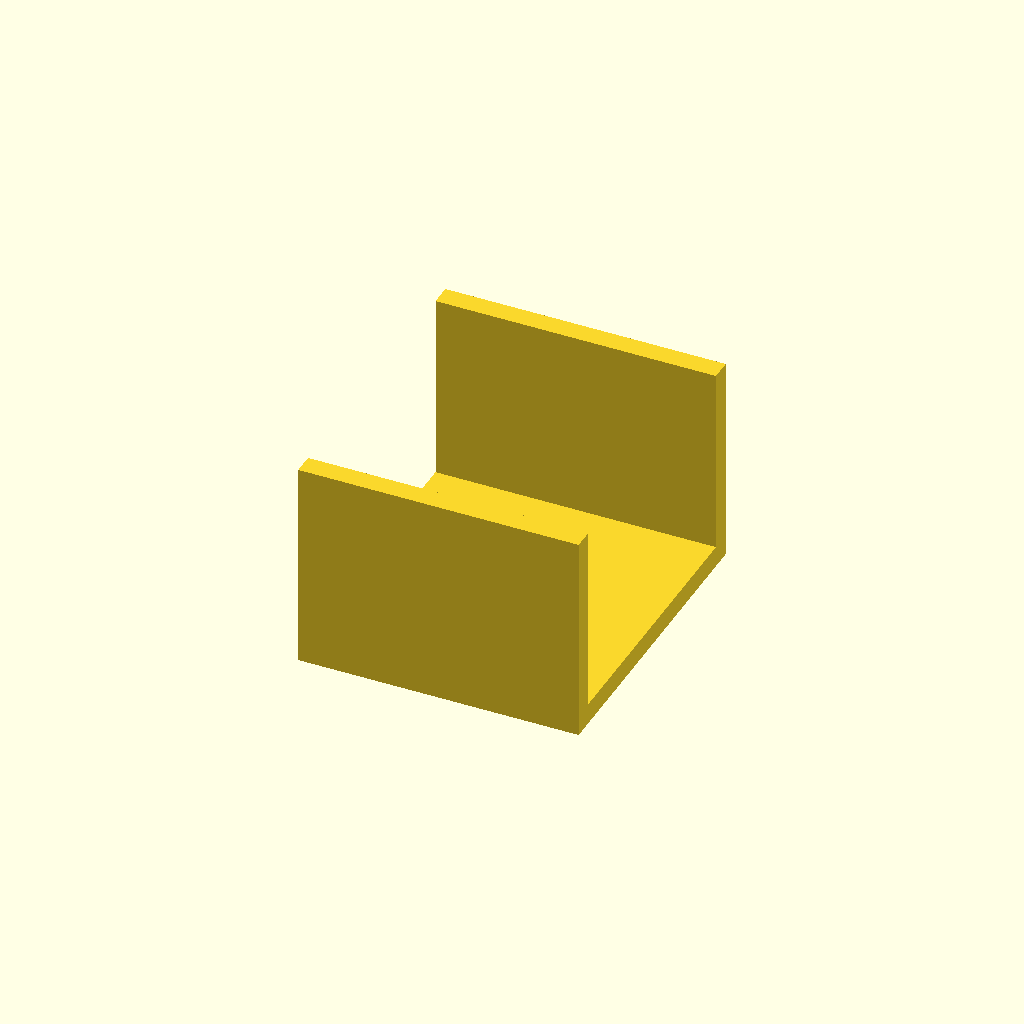
Cell 1 — every parameter at its default value.
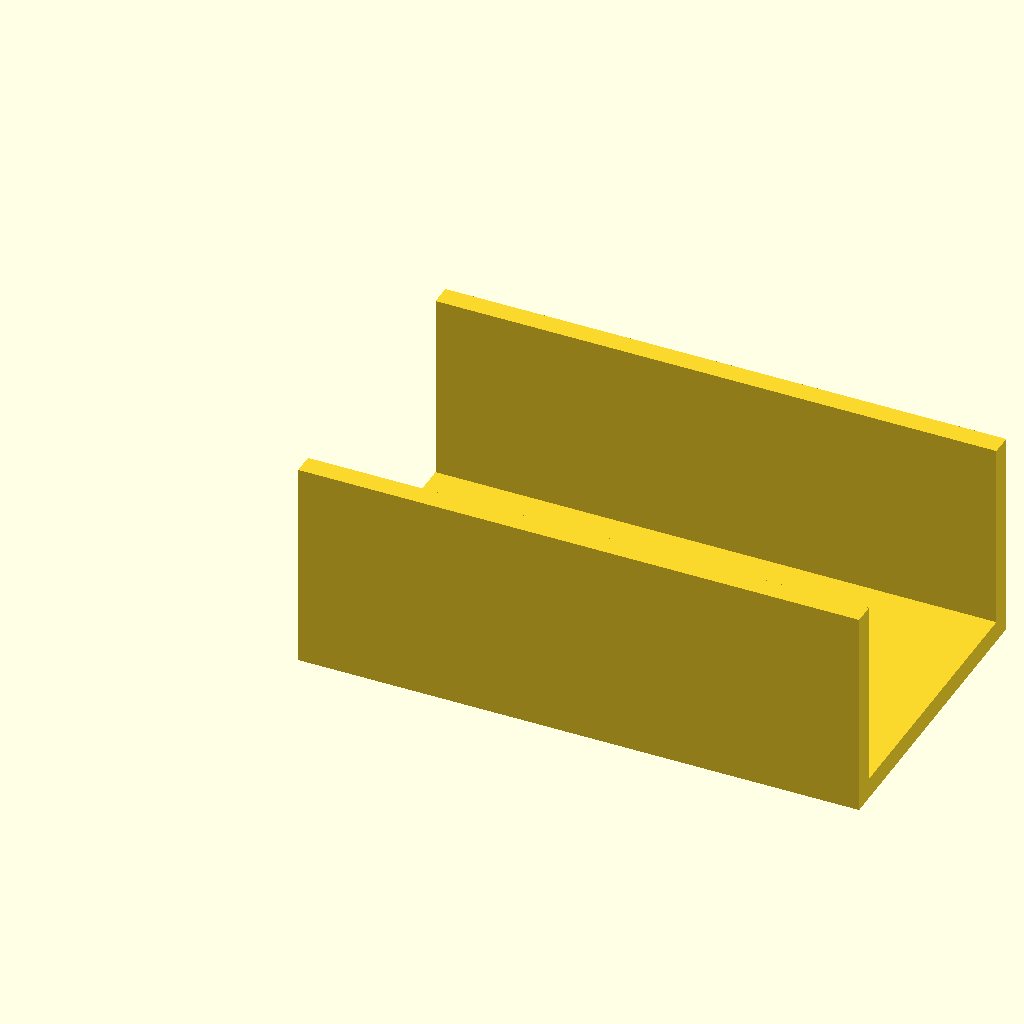
Cell 2: the same model with base_len = 80.
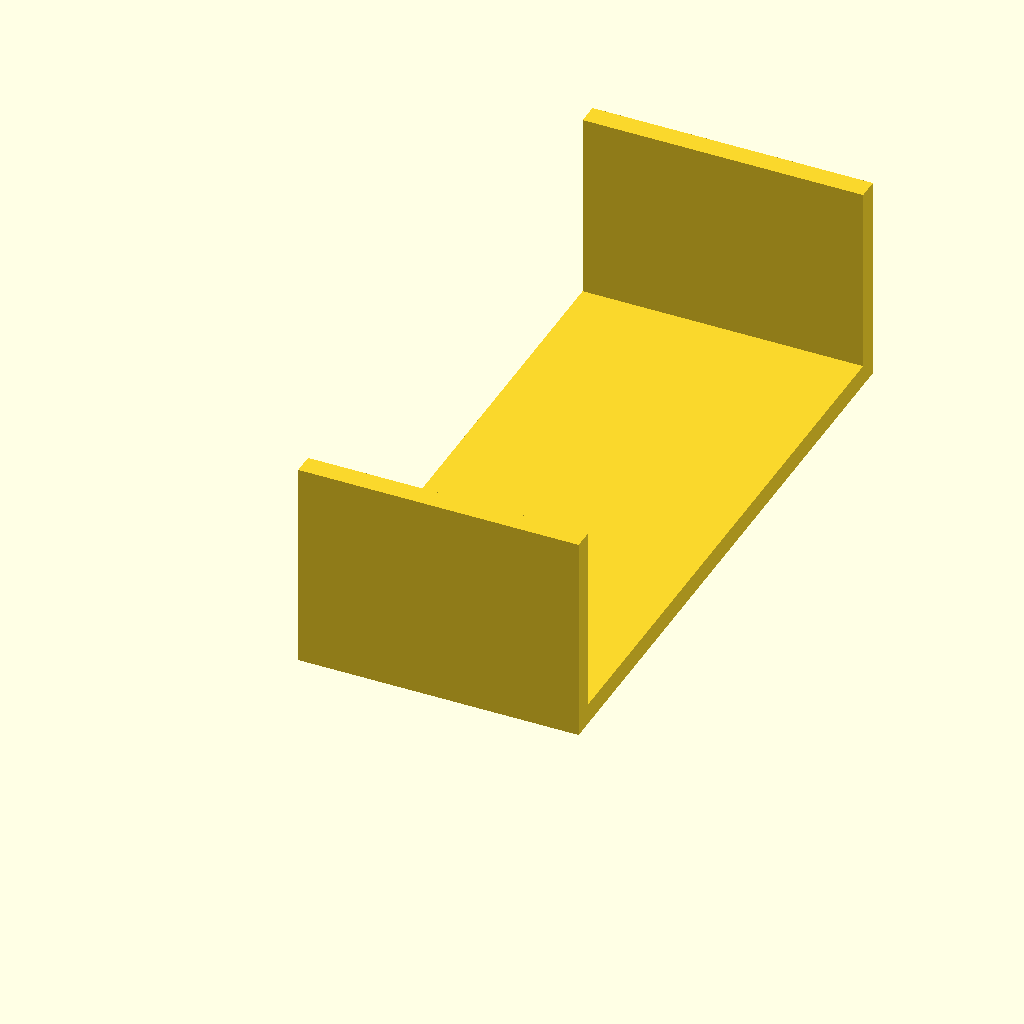
Cell 3 — channel_w set to 90, the other parameters unchanged.
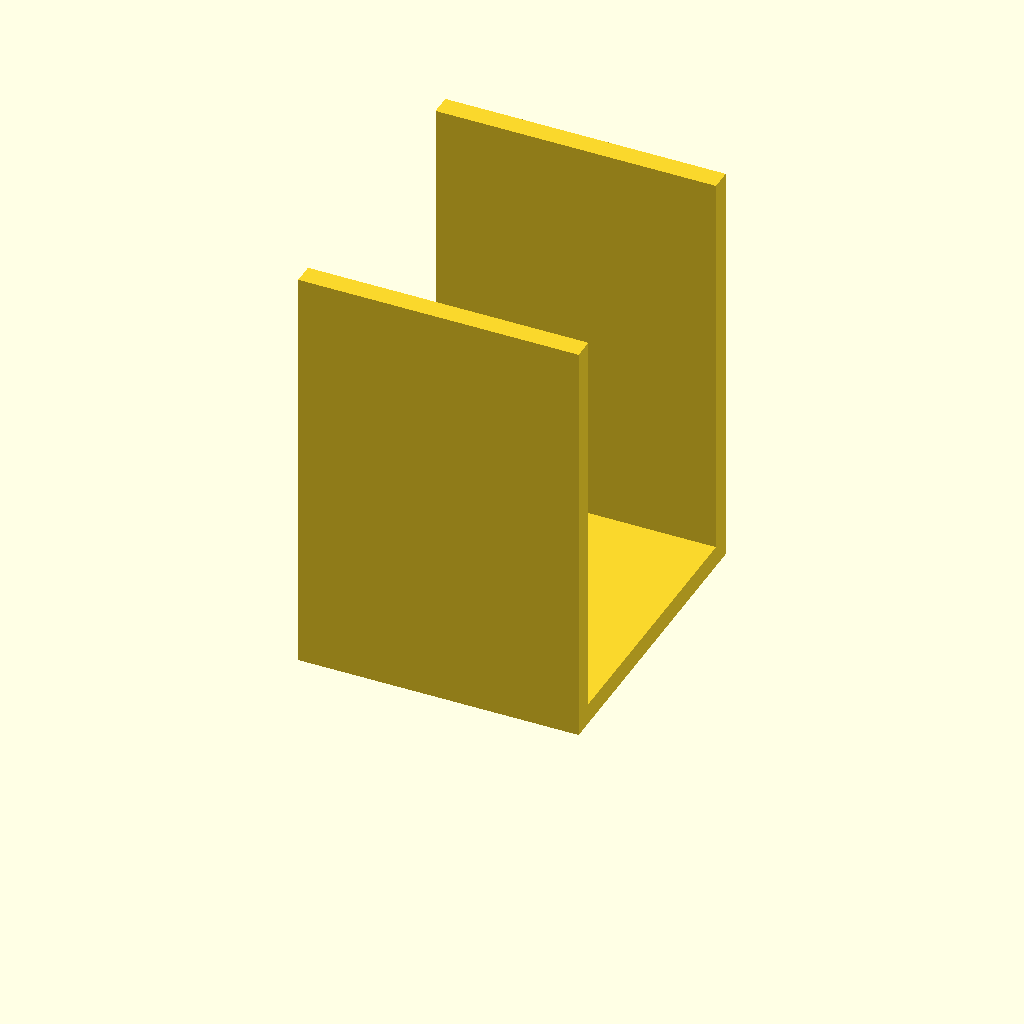
Cell 4 — upright_h set to 60, the other parameters unchanged.
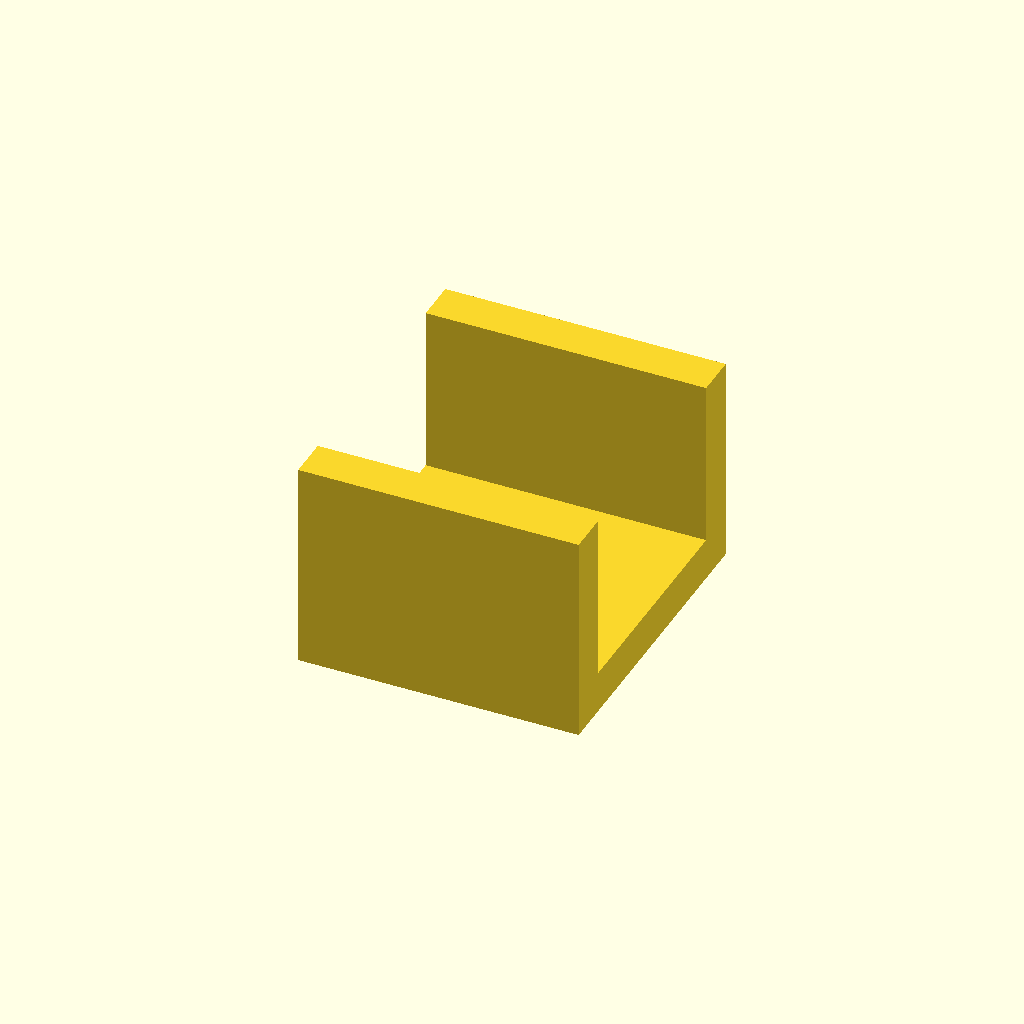
Cell 5 — mat_t set to 6, the other parameters unchanged.
All cells are drawn from one camera (rotation 55°, 0°, 25°, orthographic, colour scheme Cornfield), so only the parameter changes between them.
The OpenSCAD source (optional_data/data/gen2/ubrackets/part_0044.scad):
$fn = 32;

// ----------------------------------------------------------------------
// U-bracket: 40 x 45 x 30 mm
// ----------------------------------------------------------------------

// --- parameters (mm) ---
base_len = 40;            // outer length, X
channel_w = 45;           // outer width, Y
upright_h = 30;           // upright height, Z
mat_t = 3;                // wall thickness
hole_d = 6.6;             // clearance for M6
slot_l = 20;              // slot length

module hole_z(px, py) {
  translate([px, py, -2.5]) cylinder(h = mat_t + 5, d = hole_d);
}
module hole_y_pz(pz) {
  /* through both uprights along Y */
  translate([0, -2.5, pz]) rotate([-90, 0, 0]) cylinder(h = channel_w + 5, d = hole_d);
}
module slot_z(px, py) {
  hull() {
    translate([px - (slot_l - hole_d) / 2, py, -2.5]) cylinder(h = mat_t + 5, d = hole_d);
    translate([px + (slot_l - hole_d) / 2, py, -2.5]) cylinder(h = mat_t + 5, d = hole_d);
  }
}

module base() {
  cube([base_len, channel_w, mat_t]);
}

module uprights() {
  cube([base_len, mat_t, upright_h]);
  translate([0, channel_w - mat_t, 0]) cube([base_len, mat_t, upright_h]);
}

difference() {
  union() {
    base();
    uprights();
  }
  slot_z(20, 22.5);
}
Customizer parameters (derived from the source; name, type, default, range or options):
base_len: number, default 40
channel_w: number, default 45
upright_h: number, default 30
mat_t: number, default 3
hole_d: number, default 6.6
slot_l: number, default 20
